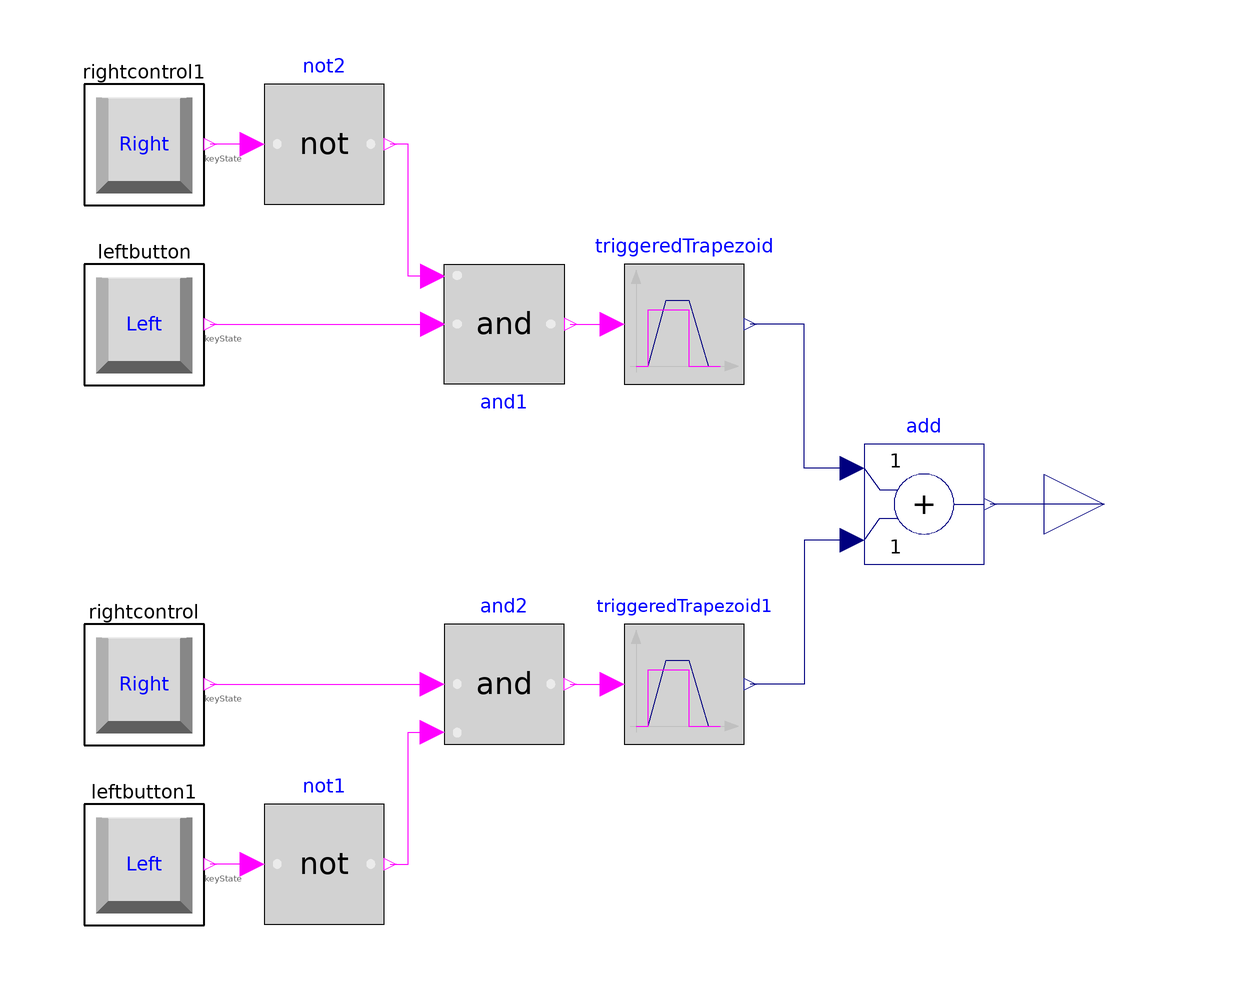

This picture is the connection diagram that the Modelica source below describes through its graphical annotations.

model Manoeuvre2 "Left and right arrow button with Trigger"
          import Controller;
          parameter Integer Step "Step size for left and right manoeuvre";
          parameter Integer MaxPosition "[deg] max. rudder angle";
          extends
            VesselEfficiency.BridgeInstruments.Controller.Interfaces.BaseButton;

          KeyboardKeyBoolean leftbutton(keyCode="Left") "Range from 0 to 100 %"
            annotation (Placement(transformation(extent={{-60,20},{-40,40}})));
          KeyboardKeyBoolean rightcontrol(keyCode="Right")
            annotation (Placement(transformation(extent={{-60,-40},{-40,-20}})));
          Modelica.Blocks.Interfaces.RealOutput y annotation (Placement(
                transformation(rotation=0, extent={{100,-10},{120,10}}),
                iconTransformation(extent={{100,-10},{120,10}})));
          Modelica.Blocks.Logical.TriggeredTrapezoid triggeredTrapezoid(
              amplitude=MaxPosition, rising=2)
            annotation (Placement(transformation(extent={{30,20},{50,40}})));
          Modelica.Blocks.Logical.TriggeredTrapezoid triggeredTrapezoid1(
              amplitude=(-1)*MaxPosition, rising=2)
            annotation (Placement(transformation(extent={{30,-40},{50,-20}})));
          Modelica.Blocks.Logical.And and2
            annotation (Placement(transformation(extent={{0,-40},{20,-20}})));
          KeyboardKeyBoolean leftbutton1(
                                        keyCode="Left") "Range from 0 to 100 %"
            annotation (Placement(transformation(extent={{-60,-70},{-40,-50}})));
          Modelica.Blocks.Logical.Not not1 annotation (Placement(transformation(
                  extent={{-30,-70},{-10,-50}})));
          KeyboardKeyBoolean rightcontrol1(
                                          keyCode="Right")
            annotation (Placement(transformation(extent={{-60,50},{-40,70}})));
          Modelica.Blocks.Logical.Not not2
            annotation (Placement(transformation(extent={{-30,50},{-10,70}})));
          Modelica.Blocks.Logical.And and1
            annotation (Placement(transformation(extent={{0,40},{20,20}})));
          Modelica.Blocks.Math.Add add
            annotation (Placement(transformation(extent={{70,-10},{90,10}})));
        equation
          connect(not1.u, leftbutton1.keyState) annotation (Line(points={{-32,-60},
                  {-32,-60},{-39,-60}},      color={255,0,255}));
          connect(not1.y, and2.u2) annotation (Line(points={{-9,-60},{-6,-60},{
                  -6,-38},{-2,-38}},    color={255,0,255}));
          connect(rightcontrol.keyState, and2.u1) annotation (Line(points={{-39,-30},
                  {-26,-30},{-2,-30}},         color={255,0,255}));
          connect(and2.y, triggeredTrapezoid1.u) annotation (Line(points={{21,-30},
                  {28,-30}},                color={255,0,255}));
          connect(not2.u, rightcontrol1.keyState) annotation (Line(points={{-32,60},
                  {-39,60}},              color={255,0,255}));
          connect(and1.y, triggeredTrapezoid.u) annotation (Line(points={{21,30},
                  {21,30},{28,30}},  color={255,0,255}));
          connect(leftbutton.keyState, and1.u1) annotation (Line(points={{-39,30},
                  {-2,30}},                 color={255,0,255}));
          connect(and1.u2, not2.y) annotation (Line(points={{-2,38},{-6,38},{-6,
                  60},{-9,60}},      color={255,0,255}));
          connect(y, add.y)
            annotation (Line(points={{110,0},{100,0},{91,0}},
                                                      color={0,0,127}));
          connect(add.u2, triggeredTrapezoid1.y) annotation (Line(points={{68,-6},
                  {60,-6},{60,-30},{51,-30}},     color={0,0,127}));
          connect(add.u1, triggeredTrapezoid.y) annotation (Line(points={{68,6},{
                  60,6},{60,30},{51,30}},  color={0,0,127}));
          annotation (Icon(graphics={
                Text(
                  extent={{-52,30},{50,-12}},
                  lineColor={0,0,255},
                  pattern=LinePattern.None,
                  fillColor={236,236,236},
                  fillPattern=FillPattern.Solid,
                  textString="Manoeuvre")}));
        end Manoeuvre2;